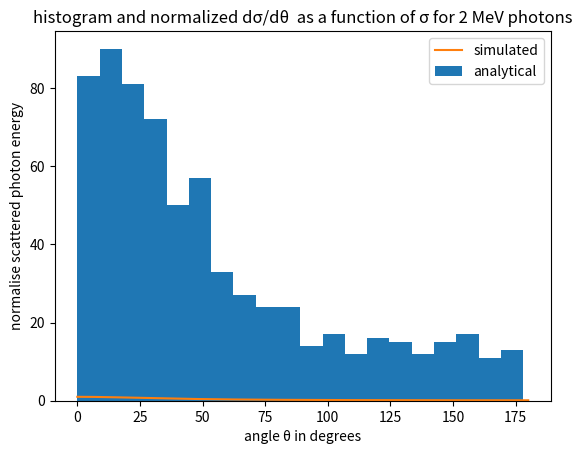
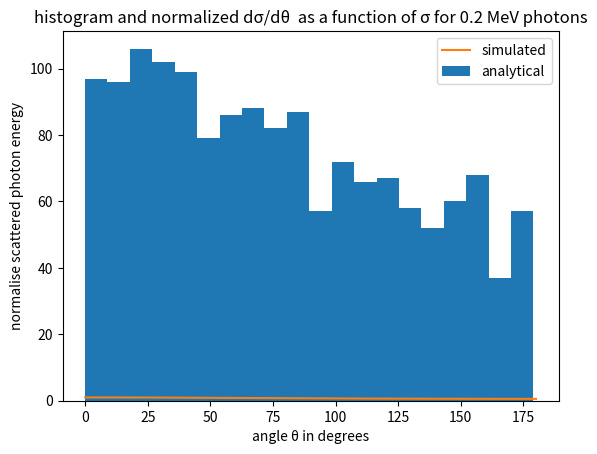

Write Python code to recreate these figures, in order.
import numpy as np 
from numpy import pi, log, exp, cos, sin
import matplotlib.pyplot as plt

min, max = 50, 2000      #min and max photon energy in kev
nv = 3.43e23             #number of electrons in water per cubic centimeter 


# task 1

def atten_coef(hv):        #takes in photon energy hv as input,calculates K-N cross section per electron (ATTIX 7.15)

    #using constants and calculating alpha from given energy
    radius = 2.818e-13
    m0c = 0.511 #MeV
    alpha = hv/m0c 
    
    #electronic cross section for Compton scattering
    sigma  = 2*pi*(
        radius**2 * ( ((1+alpha)/(alpha**2)) * (2*(1+alpha)/(1+2*alpha) 
        - log(1+2*alpha)/alpha)
        + log(1+2*alpha)/(alpha*2) 
        - (1+3*alpha)/((1+2*alpha)**2))
        )

    #calculating attenuation coefficient
    mu = sigma * nv

    return mu #returns attenuation coefficient

pub_200, pub2 = 0.137, 0.049  #published values
low_en, high_en = atten_coef(0.2), atten_coef(2)
low_per, high_per = 100*((atten_coef(0.2)-pub_200)/atten_coef(0.2)), 100*((atten_coef(2)-pub2)/atten_coef(2))

#printing specified values and comparing with published values
print(f"The attenuation coefficient for 200KeV is:          {low_en:.3f} cm-1")
print(f'percent difference from published value for 200KeV: {low_per:.1f}%')

print(f'The attenuation coefficient for 2MeV is:            {high_en:.3f} cm-1')
print(f'percent difference from published value for 2MeV:   {high_per:.1f}%')

def plot_task1():
    energy = np.linspace(min/1000, max/1000, 100)

    plt.title('atttenuation coefficient as a function of energy')
    plt.ylabel('attenuation coeeficent [cm^-1]')
    plt.xlabel('energy [Mev]')

    plt.plot(energy, atten_coef(energy))
    plt.show()

#plot_task1()


# task 2
x = np.linspace(0, 50, 100)

def PD(hv, x):               #Probability Distrubution, takes in energy as argument
    mu = atten_coef(hv)      #uses function from task1
    pd = mu * exp(mu*(-x))   #probability distubutuion formula
    return pd


def CD(hv, x):               #Cumalative Distrubution, takes in energy as argument
    mu = atten_coef(hv)      #uses function from task1
    cd = 1 - exp(mu*(-x))    #cumalative distrubution formula
    return cd

def plot_task2():
    plt.title('probability distrubution')
    plt.plot(x, PD(0.2, x), 'b--')
    plt.plot(x, PD(2, x),'r--') 
    #plt.legend(['PD 200 KeV', 'PD 2 MeV'])
    #plt.show()

    #plt.title('cumalative distrubution')
    plt.plot(x, CD(0.2, x),'b-')
    plt.plot(x, CD(2, x), 'r-')
    #plt.legend(['CD 200 KeV', ' CD 2 MeV'])

    plt.legend(['PD 200 KeV', 'PD 2 MeV', 'CD 200 KeV', ' CD 2 MeV'])
    
    plt.show()

#plot_task2()


# task 3

def paths(hv):                                      #runs path siumulation for 1000 photons for given photon energy
    mu = atten_coef(hv)                             #either 2MeV or 200KeV
    tot_phot = 1000
    path_list = np.zeros(tot_phot)
    for i in range(tot_phot):
        path_list[i] = -log(1-np.random.randint(0, 100)/100)/mu  #using formula x = -log(1-u)

    mean = np.mean(path_list)                           #mean value of sampled events

    #the randit method fins a number between 0 and 100, it is then converted into a decimal between 0 and 1
    print(f'the mean path value for {hv}KeV is {mean:.1f}')

    return path_list
   
def plot_task3(hv):  #function to plot histogram 
    x = paths(hv)

    plt.title(f'histogram for path length of {hv} KeV and probability distrubution')
    plt.hist(x, bins = 100)
    plt.show()


#plot_task3(0.2)
#plot_task3(2)

#task 4

def scatter(incomming_angle_deg, incomming_energy):
    hv = incomming_energy                             #energy in Mev
    mc2 = 0.511                                       #electron volt mass (Mev)
    phi = np.deg2rad(incomming_angle_deg)             #radians of incomming angle
    c = 3e8                                           #m/s

    new_hv = hv/(1+(hv/mc2)*(1-cos(phi)))
    return new_hv

def diff_scatt(theta, hv):          #energy in MeV, incident angle theta
    mc2 = 0.511                                       #electron volt mass (Mev)
    radius = 2.82*1e-13                               #electron radius in cm
    phi = np.deg2rad(theta)                           #radians of incomming angle
    c = 3e8                                           #m/s

    new_hv = hv/(1+(hv/mc2)*(1-cos(phi)))             #calculating scattered photon energy

    #calculating equation from slide 39, compton cross section
    f1 = (new_hv/hv)**2
    f2 = ((new_hv/hv) + (hv/new_hv) - (sin(phi))**2)
    crosso = (radius**2/2) * f1 * f2                   #with respect to omega

    return new_hv, crosso


def plot_task4(theta, energy):
    scatter_hv, compton = diff_scatt(theta, energy)

    plt.title(f'normalized d\u03C3/d\u03B8  as a function of \u03C3 for {energy} MeV photons')
    plt.plot(theta, scatter_hv/energy)
    plt.xlabel('angle \u03B8 in degrees')
    plt.ylabel('scattered photon energy in MeV')
    plt.show()

theta = np.linspace(0,180,181)

#plot_task4(theta, 0.2)
#plot_task4(theta, 2)



#task 5

def rej_tec(theta, hv):                               #Rejection Technique for compton scattering

    n = 1000                                          #number of simulation
    new_hv, cross_sec = diff_scatt(theta, hv)         #getting curve value that will be used to determine rejection

    norm_hv = np.around(new_hv/hv, decimals=2)        #normalising energy and rounding to two decimal places
    
    cs_max = np.max(cross_sec)                        #value that will be used to de-normalise for simulated values
    
    np.around(cross_sec/cs_max, decimals=2)
    sim_angle, sim_cross = [], []                     #creating emty array to be filled


    for i in range(n*2):
        rand_angle = np.random.randint(0, 180)        #normalised random angle chosen between 0 and 180 degrees
        rand_norm =  np.random.randint(0,100)/100     #getting random normalise number between 0.00 and 1.00
        
        j = np.where(theta == rand_angle)            #getting index of list from the random angle

        if rand_norm <= norm_hv[j]:               #here we check if the random-normalised energy is below or equal to calculated energy
            sim_angle.append(rand_angle)

            sim_cross.append(rand_norm*cs_max)

    return sim_angle, sim_cross

def plot_task5(theta, hv):
    angle, dsdt = rej_tec(theta, hv)
    scatter_hv, compton = diff_scatt(theta, hv)

    plt.title(f'histogram and normalized d\u03C3/d\u03B8  as a function of \u03C3 for {hv} MeV photons')
    plt.xlabel('angle \u03B8 in degrees')
    plt.ylabel('normalise scattered photon energy')

    plt.hist(angle, bins = 20)    
    plt.plot(theta, scatter_hv/hv)

    plt.legend(['simulated','analytical'])

    plt.show()



plot_task5(theta, 2)
plot_task5(theta, 0.2)
